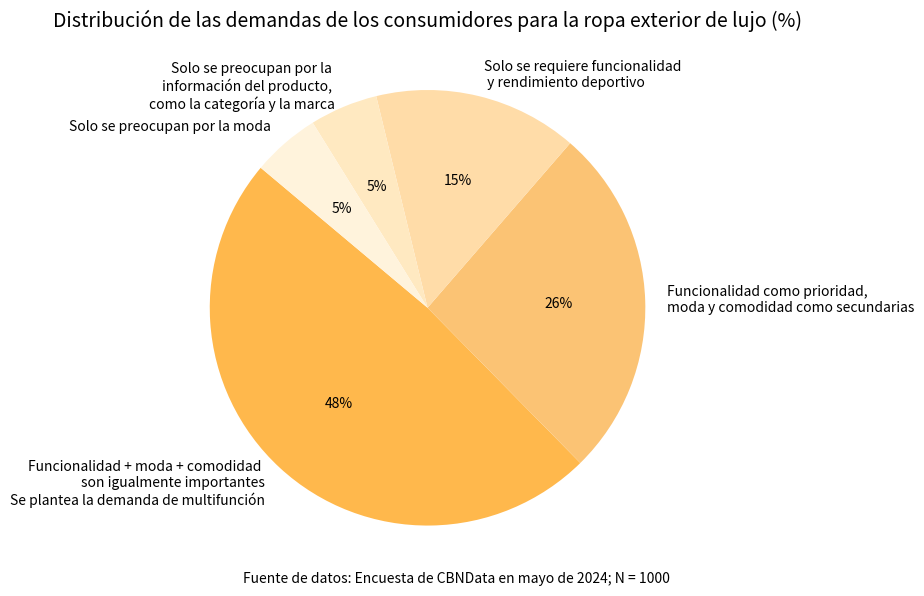

Python code for this plot:
import matplotlib.pyplot as plt

# 数据
etiquetas = [
    "Funcionalidad + moda + comodidad \n"
    "son igualmente importantes\n"
    "Se plantea la demanda de multifunción",
    "Funcionalidad como prioridad, \n"
    "moda y comodidad como secundarias",
    "Solo se requiere funcionalidad\n"
    " y rendimiento deportivo",
    "Solo se preocupan por la \n"
    "información del producto, \n"
    "como la categoría y la marca",
    "Solo se preocupan por la moda"
]
tamaños = [48, 26, 15, 5, 5]
colores = ['#FFB84C', '#FBC374', '#FFDCA8', '#FFE9C1', '#FFF3DC']

# Dibujar el gráfico circular
plt.figure(figsize=(8, 6))
sectores, textos, textos_automaticos = plt.pie(
    tamaños,
    labels=etiquetas,
    colors=colores,
    startangle=140,
    autopct='%1.0f%%',
    textprops={'fontsize': 10}
)

# Título y explicación de la fuente de datos
plt.title('Distribución de las demandas de los consumidores para la ropa exterior de lujo (%)', fontsize=14)
plt.figtext(0.5, 0.02, "Fuente de datos: Encuesta de CBNData en mayo de 2024; N = 1000", ha="center", fontsize=10)

plt.tight_layout()
plt.show()
